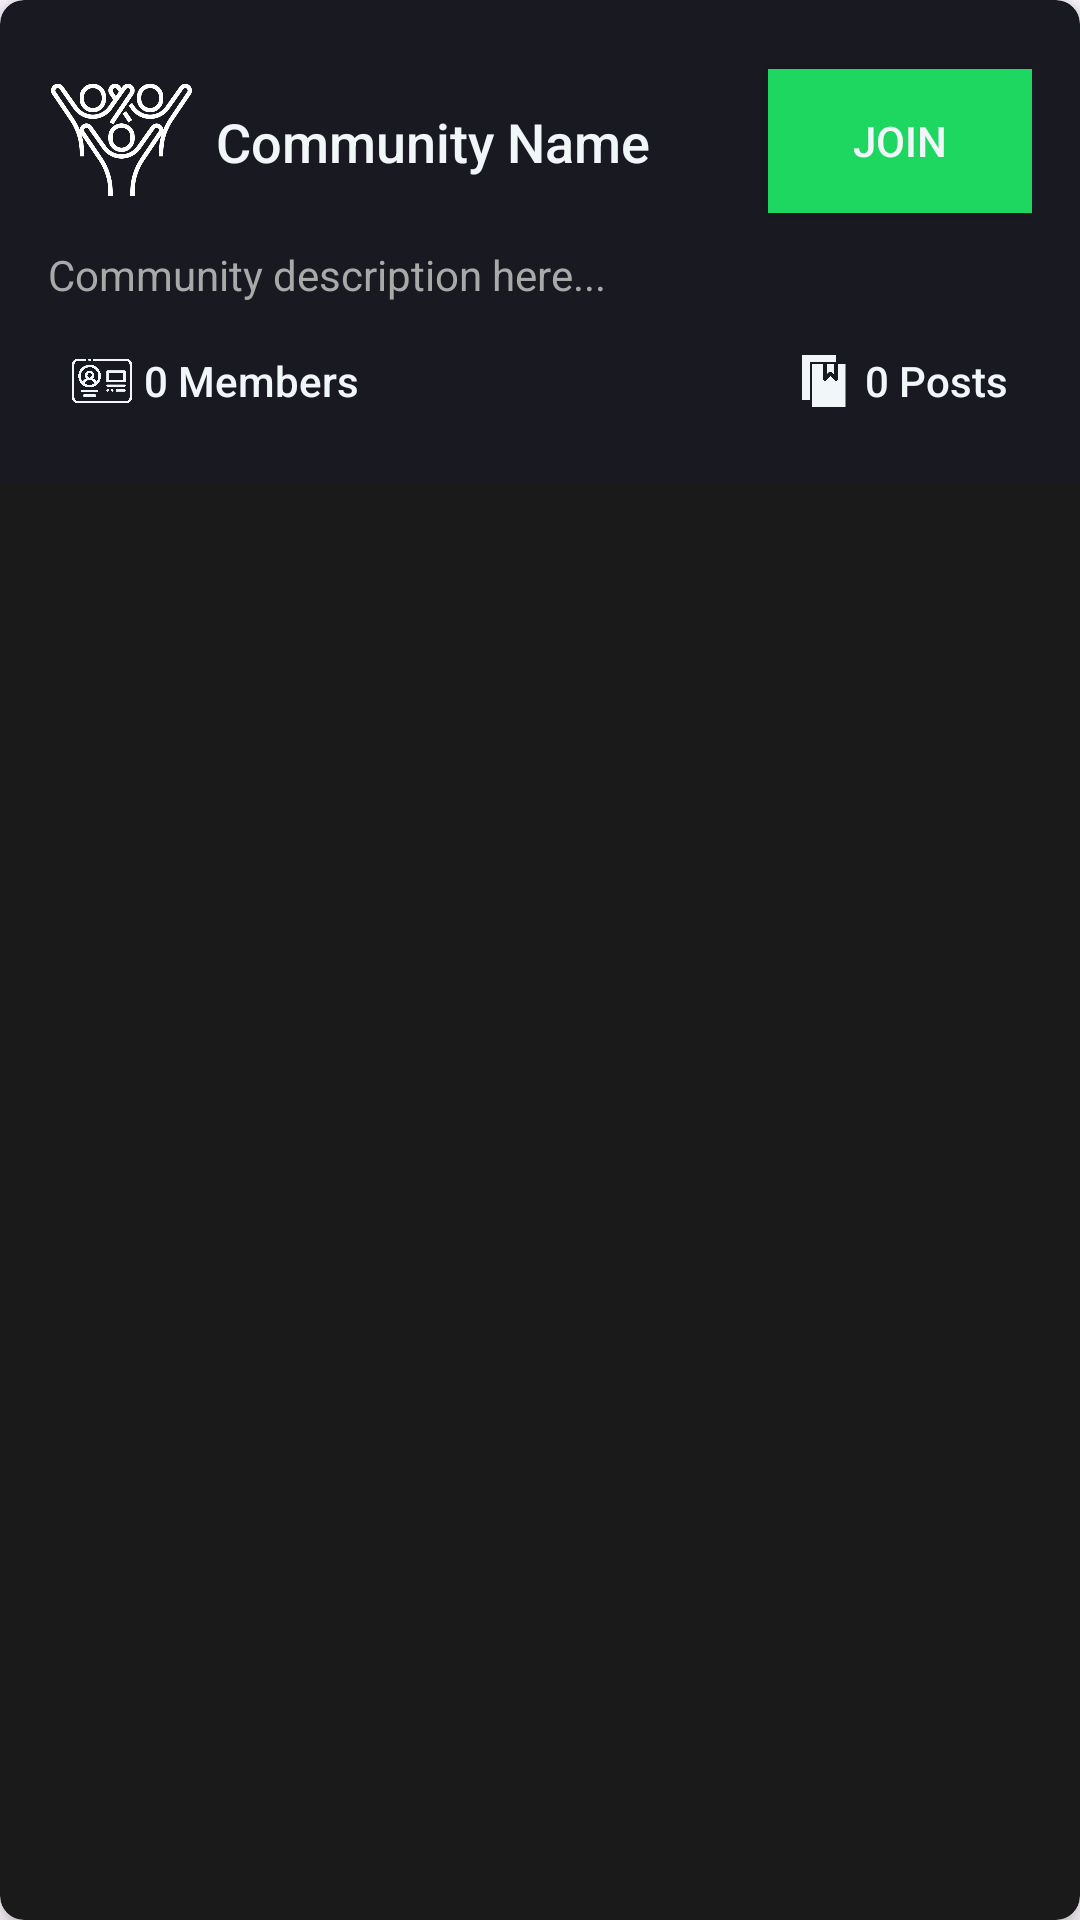

Android layout source for this screen:
<!-- AndroidManifest.xml: application theme Theme.Pineapple -->
<!-- res/layout/community_item.xml -->
<androidx.cardview.widget.CardView
    xmlns:android="http://schemas.android.com/apk/res/android"
    xmlns:app="http://schemas.android.com/apk/res-auto"
    android:layout_width="match_parent"
    android:layout_height="wrap_content"
    android:layout_margin="8dp"
    android:background="#1A1A1A"
    app:cardCornerRadius="8dp"
    app:cardElevation="4dp"
    app:cardBackgroundColor="#1A1A1A">

    <LinearLayout
        android:layout_width="match_parent"
        android:layout_height="wrap_content"
        android:orientation="vertical"
        android:padding="16dp"
        android:background="#1119">

        
        <androidx.constraintlayout.widget.ConstraintLayout
            android:layout_width="match_parent"
            android:layout_height="wrap_content"
            android:paddingTop="4dp"
            android:paddingBottom="4dp">

            
            <ImageView
                android:id="@+id/communityIcon"
                android:layout_width="47dp"
                android:layout_height="54dp"
                android:layout_marginStart="1dp"
                android:src="@drawable/community"
                app:tint="#FFFFFF"
                app:layout_constraintStart_toStartOf="parent"
                app:layout_constraintTop_toTopOf="parent"
                app:layout_constraintBottom_toBottomOf="parent" />

            
            <TextView
                android:id="@+id/communityName"
                android:layout_width="0dp"
                android:layout_height="wrap_content"
                android:text="Community Name"
                android:textSize="18sp"
                android:textColor="#F1F6F9"
                android:fontFamily="sans-serif-medium"
                android:ellipsize="end"
                android:maxLines="1"
                android:layout_marginStart="8dp"
                app:layout_constraintStart_toEndOf="@id/communityIcon"
                app:layout_constraintEnd_toStartOf="@id/joinCommunityButton"
                app:layout_constraintTop_toTopOf="parent"
                app:layout_constraintBottom_toBottomOf="parent" />

            
            <Button
                android:id="@+id/joinCommunityButton"
                android:layout_width="wrap_content"
                android:layout_height="wrap_content"
                android:background="#1ED760"
                android:text="Join"
                android:textColor="#F1F6F9"
                app:layout_constraintEnd_toEndOf="parent"
                app:layout_constraintTop_toTopOf="parent"
                app:layout_constraintBottom_toBottomOf="parent" />
        </androidx.constraintlayout.widget.ConstraintLayout>

        
        <TextView
            android:id="@+id/communityDescription"
            android:layout_width="wrap_content"
            android:layout_height="wrap_content"
            android:text="Community description here..."
            android:layout_marginTop="4dp"
            android:textSize="14sp"
            android:textColor="#A9A9A9"
            android:fontFamily="sans-serif" />

        
        <RelativeLayout
            android:layout_width="match_parent"
            android:layout_height="wrap_content"
            android:layout_marginTop="8dp"
            android:padding="8dp">

            
            <LinearLayout
                android:id="@+id/membersSection"
                android:layout_width="wrap_content"
                android:layout_height="wrap_content"
                android:orientation="horizontal"
                android:gravity="center"
                android:clickable="true"
                android:focusable="true"
                android:layout_alignParentStart="true">

                <ImageView
                    android:id="@+id/membersIcon"
                    android:layout_width="20dp"
                    android:layout_height="20dp"
                    android:src="@drawable/members"
                    app:tint="#F1F6F9" />

                <TextView
                    android:id="@+id/membersCount"
                    android:layout_width="wrap_content"
                    android:layout_height="wrap_content"
                    android:layout_marginStart="4dp"
                    android:text="0 Members"
                    android:textColor="#F1F6F9"
                    android:textSize="14sp"
                    android:fontFamily="sans-serif-medium" />
            </LinearLayout>

            
            <LinearLayout
                android:id="@+id/postsSection"
                android:layout_width="wrap_content"
                android:layout_height="wrap_content"
                android:orientation="horizontal"
                android:gravity="center"
                android:clickable="true"
                android:focusable="true"
                android:layout_alignParentEnd="true">

                <ImageView
                    android:id="@+id/postsIcon"
                    android:layout_width="20dp"
                    android:layout_height="20dp"
                    android:src="@drawable/post2"
                    app:tint="#F1F6F9" />

                <TextView
                    android:id="@+id/postsCount"
                    android:layout_width="wrap_content"
                    android:layout_height="wrap_content"
                    android:layout_marginStart="4dp"
                    android:text="0 Posts"
                    android:textColor="#F1F6F9"
                    android:textSize="14sp"
                    android:fontFamily="sans-serif-medium" />
            </LinearLayout>
        </RelativeLayout>
    </LinearLayout>
</androidx.cardview.widget.CardView>
<!-- resources referenced by this layout -->
<resources>
  <!-- drawable community: png bitmap (drawable, 20848 bytes) -->
  <!-- drawable members: png bitmap (drawable, 12343 bytes) -->
  <!-- drawable post2: png bitmap (drawable, 12189 bytes) -->
  <style name="Theme.Pineapple" parent="Base.Theme.Pineapple" />
  <style name="Base.Theme.Pineapple" parent="Theme.Material3.DayNight.NoActionBar">
          
          
      </style>
</resources>
